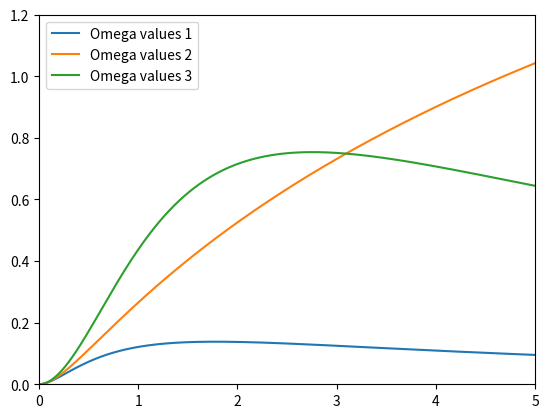

This chart was generated by the following Python code:
import matplotlib.pyplot as plt
import numpy as np
from scipy.integrate import quad
import math
def calculate_E(z, omegaM, omegaK, omegaL):
    return (omegaM * (1 + z) ** 3 + omegaK * (1 + z) ** 2 + omegaL) ** 0.5
def inverse_E(z, omegaM, omegaK, omegaL):
    return 1 / calculate_E(z, omegaM, omegaK, omegaL)
def calculate_comoving_distance(z, omegaM, omegaK, omegaL):
    entries = np.rint(z * 100 + 1).astype(int)
    k = entries - 1
    E = calculate_E(z, omegaM, omegaK, omegaL)
    answer_and_error = [quad(inverse_E, 0, c, args=(omegaM, omegaK, omegaL)) for c in np.arange(0, z + 0.01, 0.01)]
    dC = [item[0] for item in answer_and_error]
    dC[0] = 0
    if omegaK > 0:
        dM = math.sinh((omegaK ** 0.5) * dC[k]) / (omegaK ** 0.5)
    elif omegaK < 0:
        dM = math.sin((abs(omegaK) ** 0.5) * dC[k]) / (abs(omegaK) ** 0.5)
    else:
        dM = dC[k]
    dA = dM / (1 + z)
    dVc = (((1 + z) ** 2) * (dA ** 2)) / E
    return dVc
def plot_comoving_volume():
    x = np.arange(0, 5.02, 0.01)
    omega_values = [
        (1, 0, 0),
        (0.05, 0.95, 0),
        (0.2, 0, 0.8)
    ]
    plt.figure()
    for i, (omegaM, omegaK, omegaL) in enumerate(omega_values):
        y = [calculate_comoving_distance(a, omegaM, omegaK, omegaL) for a in x]
        plt.plot(x, y, label=f'Omega values {i+1}')
    plt.axis([0, 5, 0, 1.2])
    plt.legend()
    plt.savefig('comovingvolume.png', dpi=80)
    plt.show()
if __name__ == "__main__":
    plot_comoving_volume()
